The GitHub repository Reyad02/snake-gourd-leaf-disease-prediction contains a labelled image folder "snake-gourd-leaf-disease-prediction" with 3 categories: anthracnose, healthy, yellow. Examples follow, each with its label.

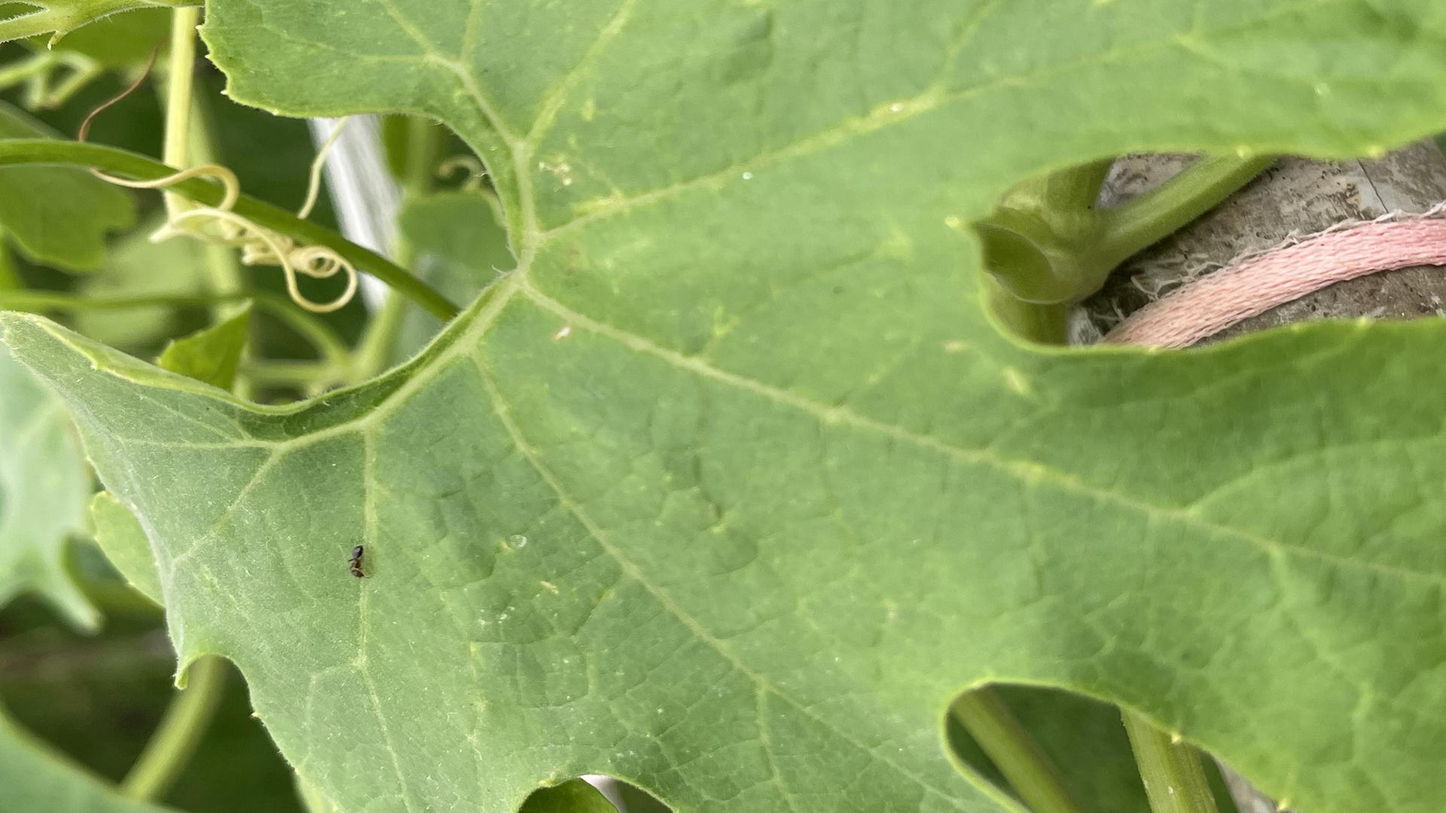
Label: healthy

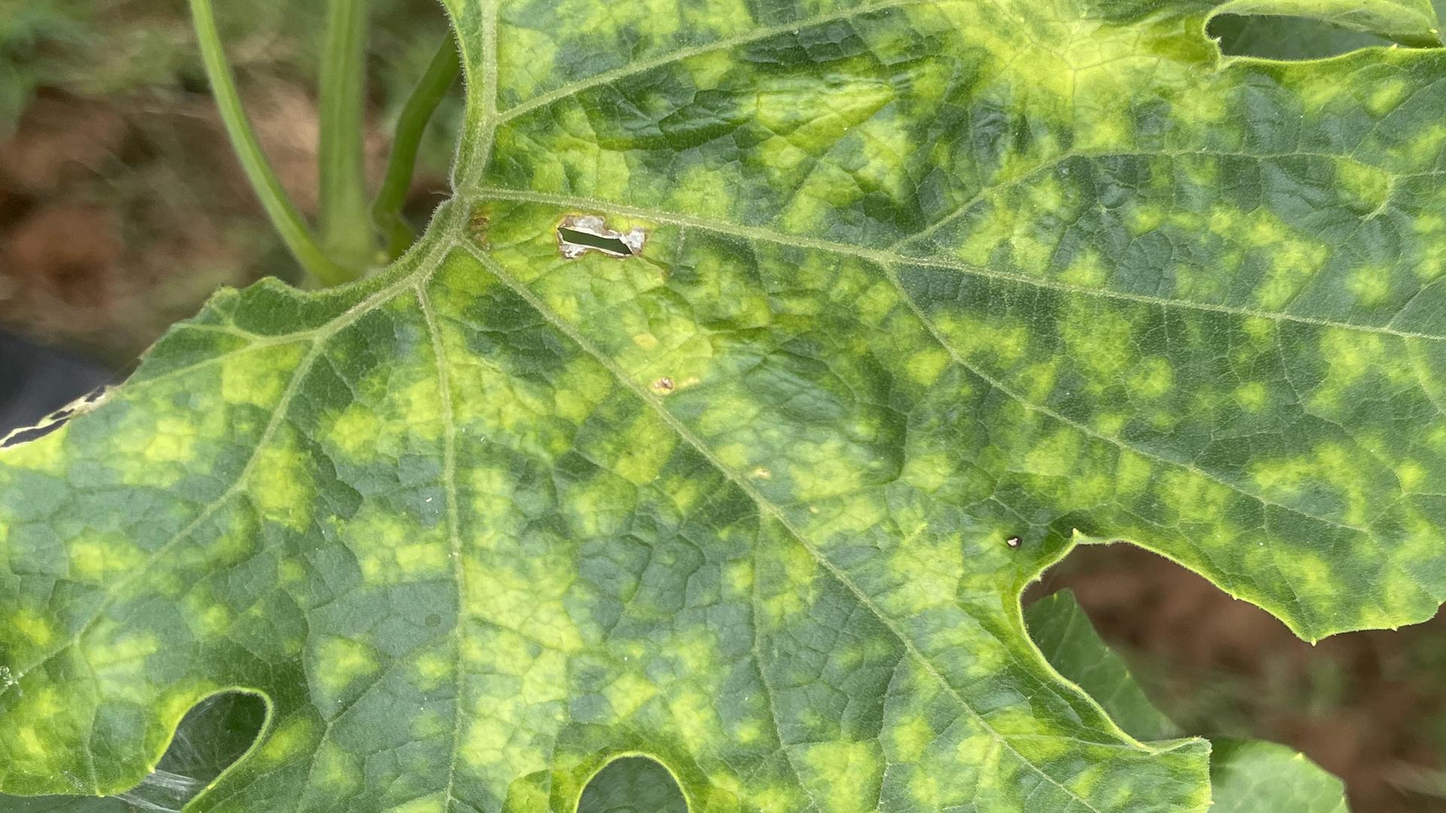
Label: yellow

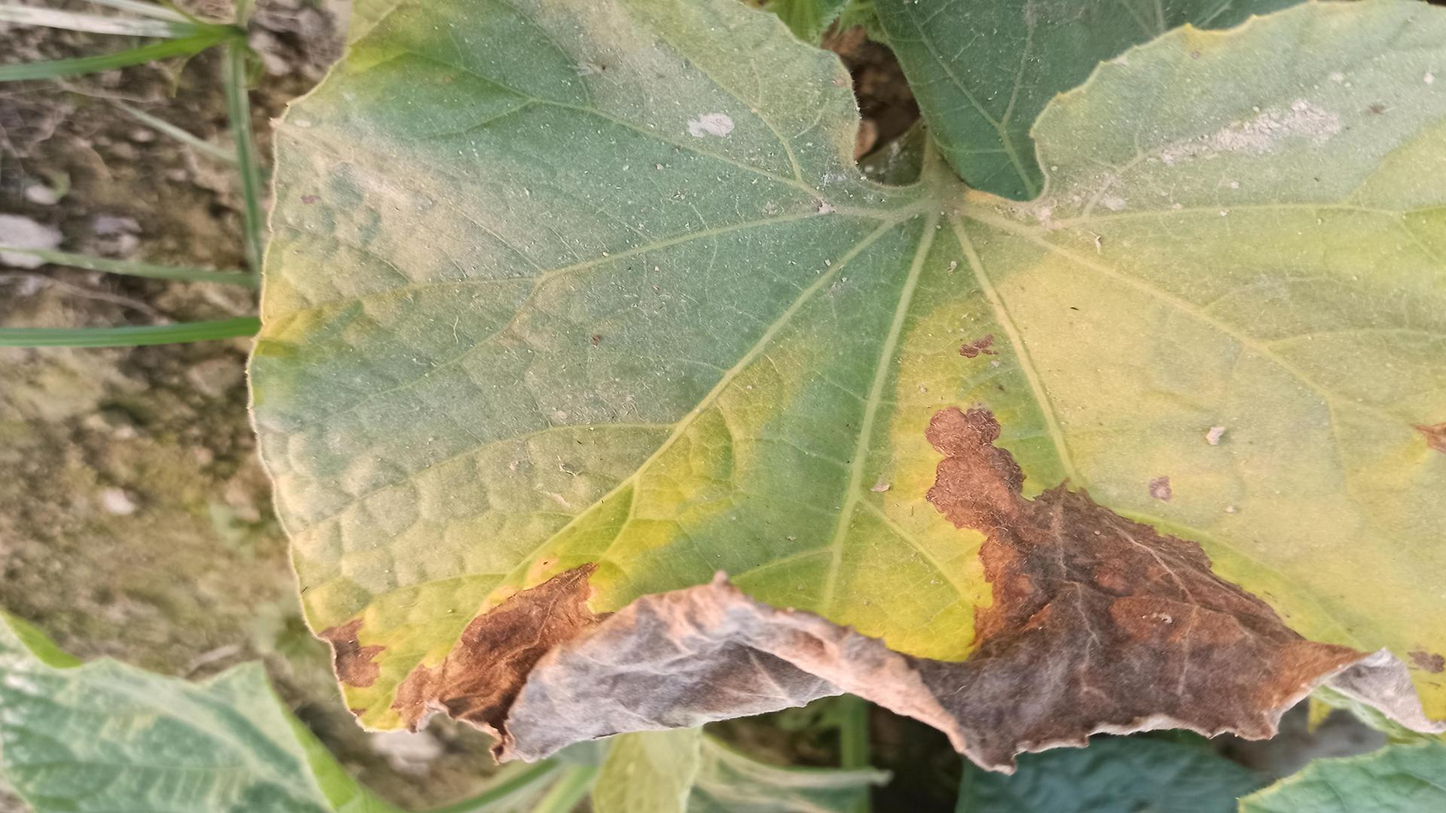
Label: anthracnose

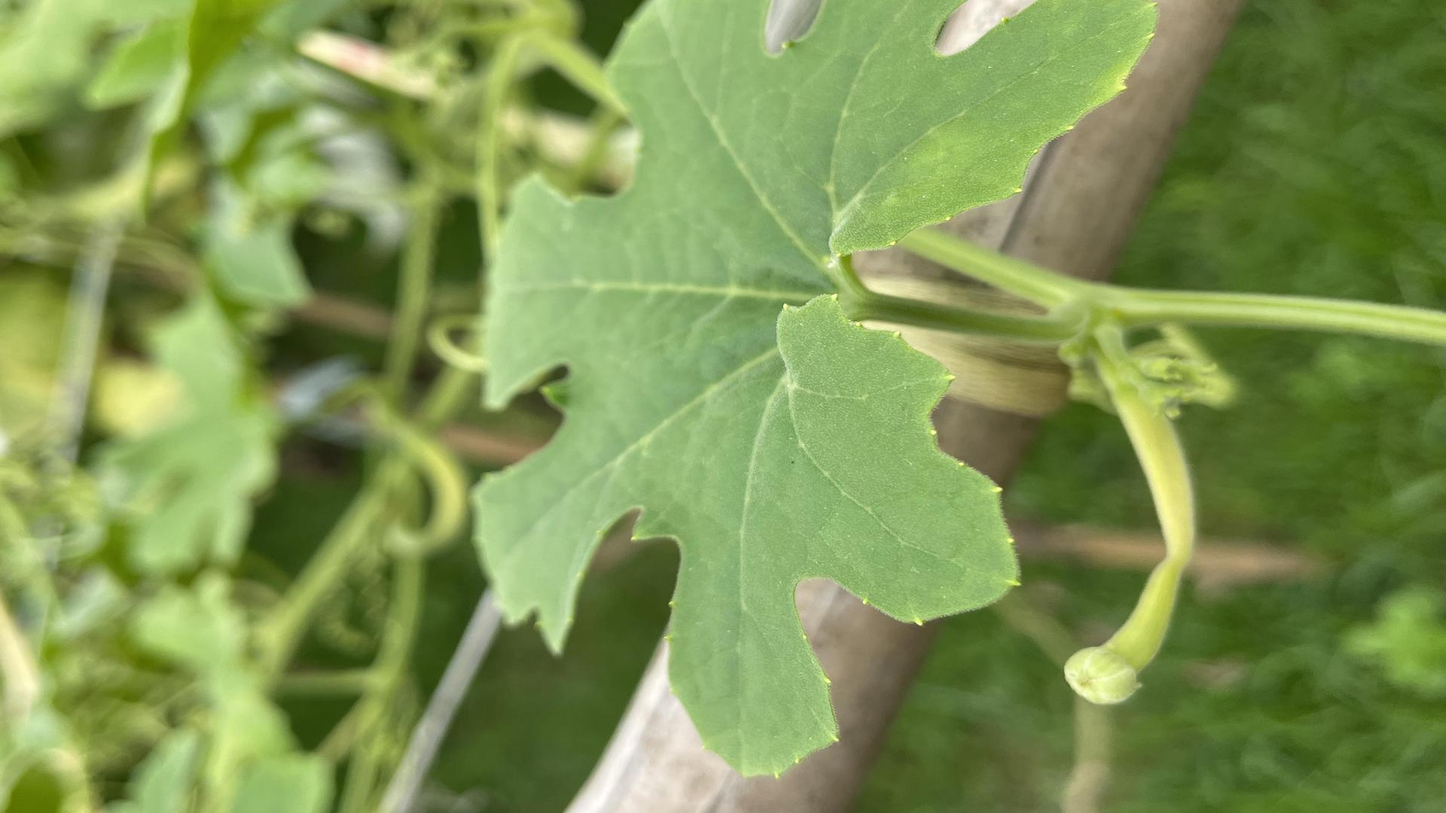
Label: healthy

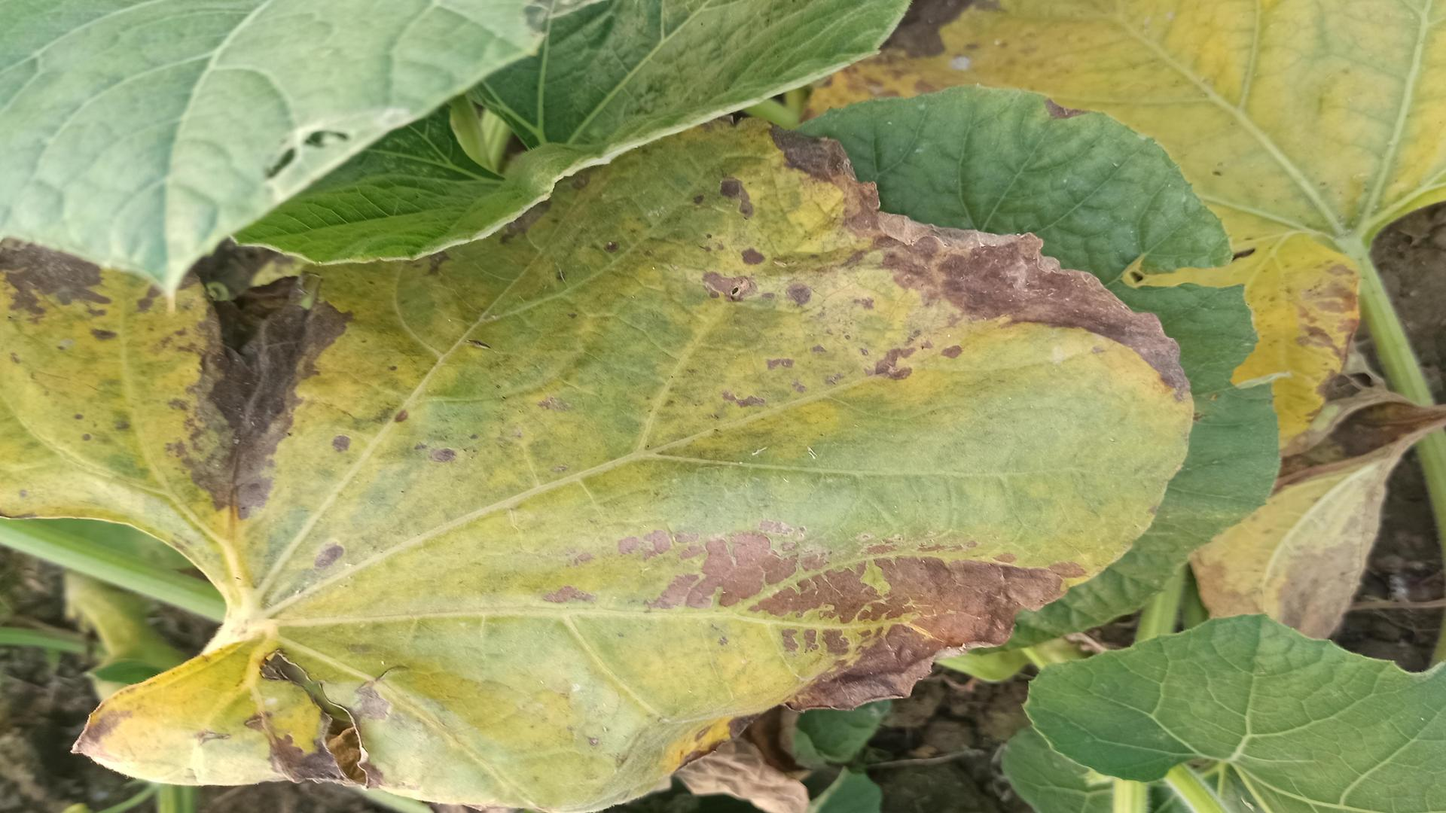
Label: anthracnose

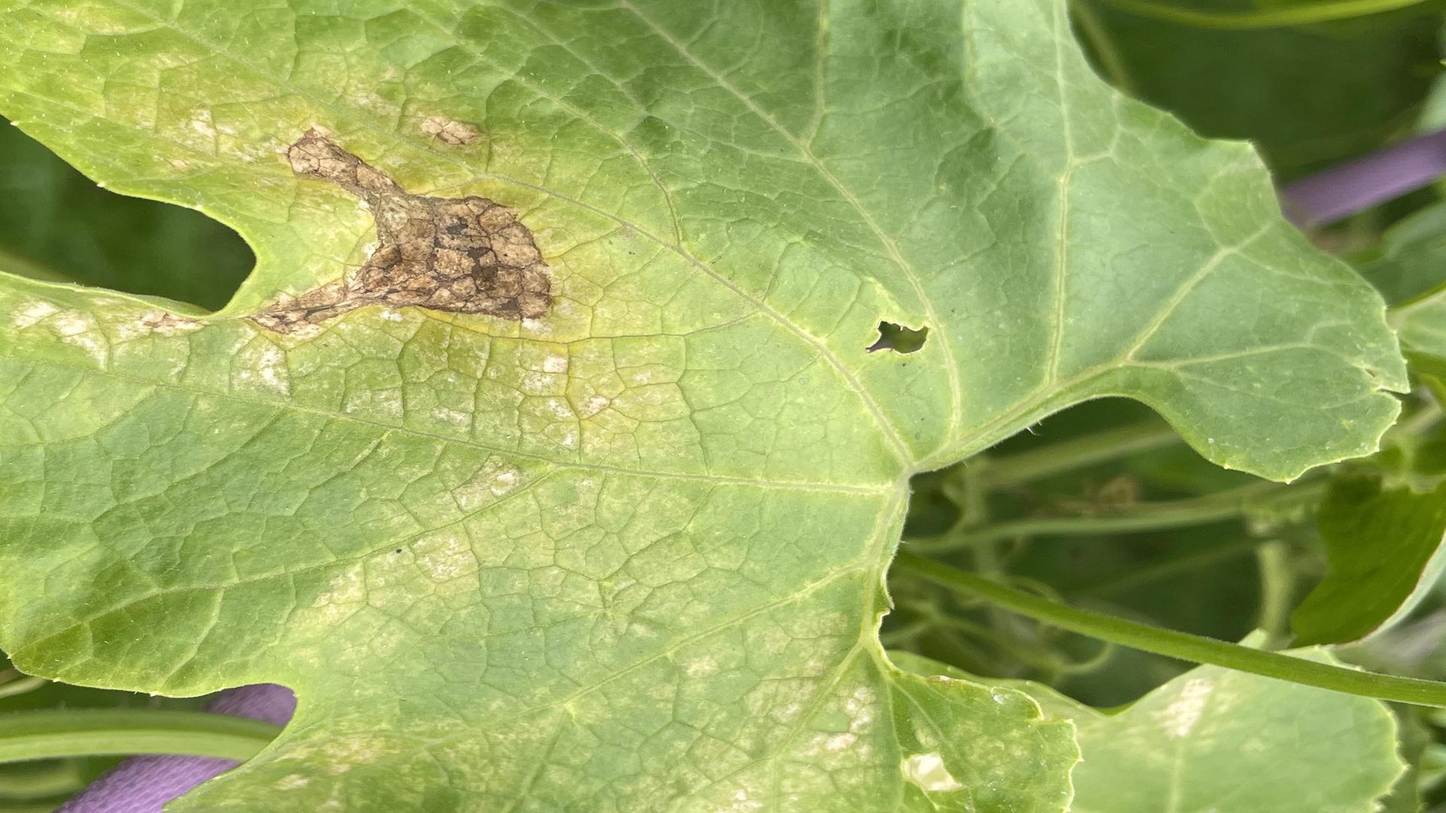
Label: yellow
